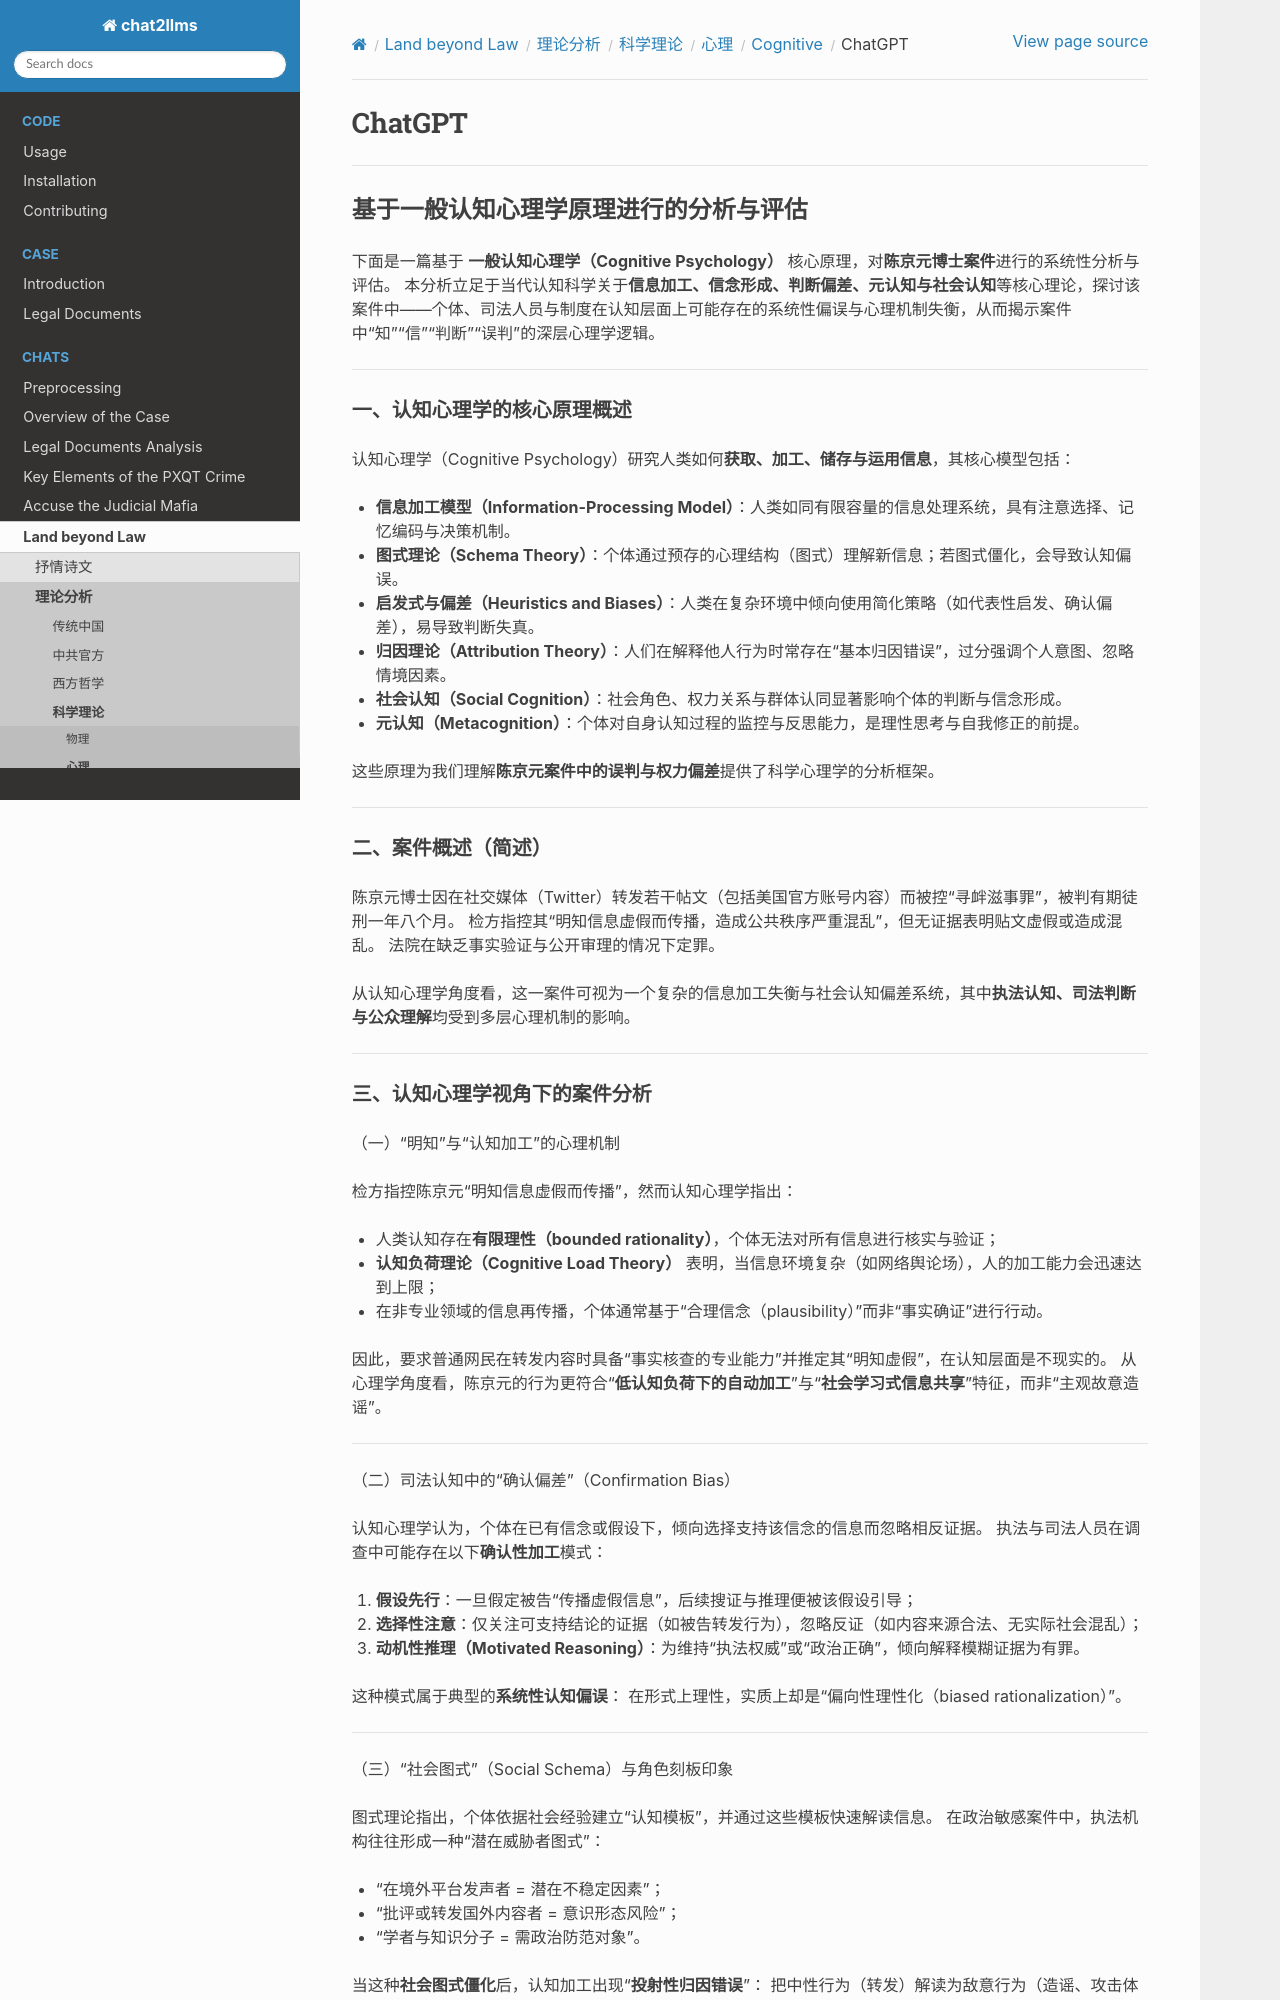

repository: goldollarch/chat2llms · page: chats/outlaw/analyse/science/psycho/cognitive/chatgpt.html · generator: sphinx

# ChatGPT

-------

## 基于一般认知心理学原理进行的分析与评估

下面是一篇基于 **一般认知心理学（Cognitive Psychology）** 核心原理，对**陈京元博士案件**进行的系统性分析与评估。
本分析立足于当代认知科学关于**信息加工、信念形成、判断偏差、元认知与社会认知**等核心理论，探讨该案件中——个体、司法人员与制度在认知层面上可能存在的系统性偏误与心理机制失衡，从而揭示案件中“知”“信”“判断”“误判”的深层心理学逻辑。

---

### 一、认知心理学的核心原理概述

认知心理学（Cognitive Psychology）研究人类如何**获取、加工、储存与运用信息**，其核心模型包括：

* **信息加工模型（Information-Processing Model）**：人类如同有限容量的信息处理系统，具有注意选择、记忆编码与决策机制。
* **图式理论（Schema Theory）**：个体通过预存的心理结构（图式）理解新信息；若图式僵化，会导致认知偏误。
* **启发式与偏差（Heuristics and Biases）**：人类在复杂环境中倾向使用简化策略（如代表性启发、确认偏差），易导致判断失真。
* **归因理论（Attribution Theory）**：人们在解释他人行为时常存在“基本归因错误”，过分强调个人意图、忽略情境因素。
* **社会认知（Social Cognition）**：社会角色、权力关系与群体认同显著影响个体的判断与信念形成。
* **元认知（Metacognition）**：个体对自身认知过程的监控与反思能力，是理性思考与自我修正的前提。

这些原理为我们理解**陈京元案件中的误判与权力偏差**提供了科学心理学的分析框架。

---

### 二、案件概述（简述）

陈京元博士因在社交媒体（Twitter）转发若干帖文（包括美国官方账号内容）而被控“寻衅滋事罪”，被判有期徒刑一年八个月。
检方指控其“明知信息虚假而传播，造成公共秩序严重混乱”，但无证据表明贴文虚假或造成混乱。
法院在缺乏事实验证与公开审理的情况下定罪。

从认知心理学角度看，这一案件可视为一个复杂的信息加工失衡与社会认知偏差系统，其中**执法认知、司法判断与公众理解**均受到多层心理机制的影响。

---
